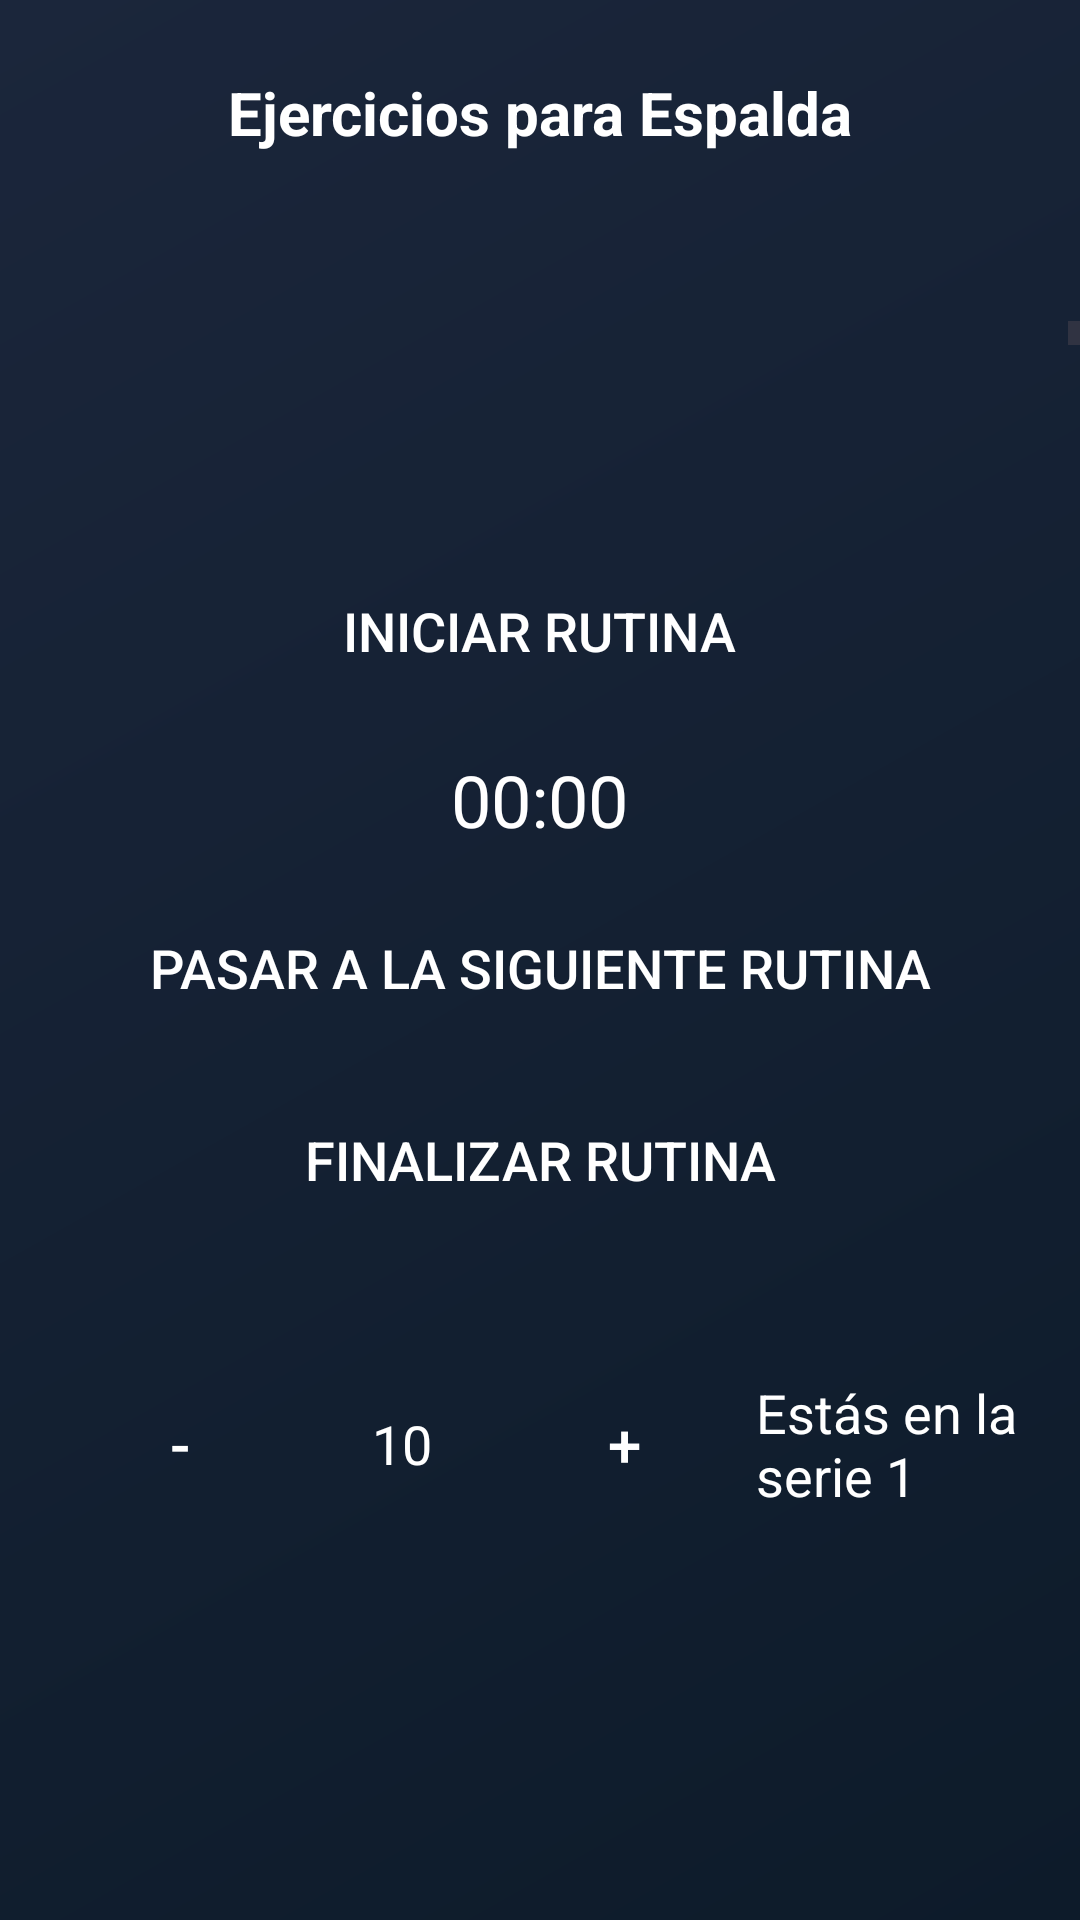

Produce the Android XML layout that renders to this screen, including the resource entries it uses.
<!-- AndroidManifest.xml: application theme Theme.VelozerFit20 -->
<!-- res/layout/activity_espalda.xml -->
<?xml version="1.0" encoding="utf-8"?>
<androidx.constraintlayout.widget.ConstraintLayout xmlns:android="http://schemas.android.com/apk/res/android"
    xmlns:app="http://schemas.android.com/apk/res-auto"
    xmlns:tools="http://schemas.android.com/tools"
    android:id="@+id/main"
    android:layout_width="match_parent"
    android:layout_height="match_parent"
    android:background="@drawable/bg_gradient"
    tools:context=".EspaldaActivity">

    
    <TextView
        android:id="@+id/txtTitulo"
        android:layout_width="wrap_content"
        android:layout_height="wrap_content"
        android:text="Ejercicios para Espalda"
        android:textColor="@android:color/white"
        android:textSize="20sp"
        android:textStyle="bold"
        app:layout_constraintTop_toTopOf="parent"
        app:layout_constraintStart_toStartOf="parent"
        app:layout_constraintEnd_toEndOf="parent"
        android:layout_marginTop="24dp"/>

    
    <android.widget.ScrollView
        android:layout_width="match_parent"
        android:layout_height="0dp"
        android:layout_marginTop="56dp"
        app:layout_constraintBottom_toTopOf="@id/buttonsLayout"
        app:layout_constraintTop_toBottomOf="@id/txtTitulo"
        app:layout_constraintVertical_bias="1.0"
        tools:layout_editor_absoluteX="0dp">

        
        <LinearLayout
            android:layout_width="match_parent"
            android:layout_height="wrap_content"
            android:orientation="vertical"
            android:padding="16dp"
            android:layout_marginBottom="16dp">

            
            <ImageView
                android:id="@+id/iconoEjercicio"
                android:layout_width="64dp"
                android:layout_height="64dp"
                android:src="@drawable/ic_fitness_center" />

            <TextView
                android:id="@+id/txtNombre"
                android:layout_width="wrap_content"
                android:layout_height="wrap_content"
                android:text="Pull-Up"
                android:textColor="@android:color/white"
                android:textSize="18sp" />

            <TextView
                android:id="@+id/txtDescripcion"
                android:layout_width="wrap_content"
                android:layout_height="wrap_content"
                android:text="."
                android:textColor="@android:color/white"
                android:textSize="16sp" />

            
            <Space
                android:layout_width="match_parent"
                android:layout_height="16dp"/>

            
            <ImageView
                android:id="@+id/iconoEjercicio1"
                android:layout_width="64dp"
                android:layout_height="64dp"
                android:src="@drawable/ic_fitness_center" />

            <TextView
                android:id="@+id/txtNombre1"
                android:layout_width="wrap_content"
                android:layout_height="wrap_content"
                android:text="Remo con Barra"
                android:textColor="@android:color/white"
                android:textSize="18sp" />

            <TextView
                android:id="@+id/txtDescripcion1"
                android:layout_width="wrap_content"
                android:layout_height="wrap_content"
                android:text="."
                android:textColor="@android:color/white"
                android:textSize="16sp" />

            
            <Space
                android:layout_width="match_parent"
                android:layout_height="16dp"/>

            
            <ImageView
                android:id="@+id/iconoEjercicio2"
                android:layout_width="64dp"
                android:layout_height="64dp"
                android:src="@drawable/ic_fitness_center" />

            <TextView
                android:id="@+id/txtNombre2"
                android:layout_width="wrap_content"
                android:layout_height="wrap_content"
                android:text="Remo con Mancuernas"
                android:textColor="@android:color/white"
                android:textSize="18sp" />

            <TextView
                android:id="@+id/txtDescripcion2"
                android:layout_width="wrap_content"
                android:layout_height="wrap_content"
                android:text="."
                android:textColor="@android:color/white"
                android:textSize="16sp" />

            
            <Space
                android:layout_width="match_parent"
                android:layout_height="16dp"/>

            
            <ImageView
                android:id="@+id/iconoEjercicio3"
                android:layout_width="64dp"
                android:layout_height="64dp"
                android:src="@drawable/ic_fitness_center" />

            <TextView
                android:id="@+id/txtNombre3"
                android:layout_width="wrap_content"
                android:layout_height="wrap_content"
                android:text="Lat PullDown"
                android:textColor="@android:color/white"
                android:textSize="18sp" />

            <TextView
                android:id="@+id/txtDescripcion3"
                android:layout_width="wrap_content"
                android:layout_height="wrap_content"
                android:text="."
                android:textColor="@android:color/white"
                android:textSize="16sp" />

            
            <Space
                android:layout_width="match_parent"
                android:layout_height="16dp"/>

            
            <ImageView
                android:id="@+id/iconoEjercicio4"
                android:layout_width="64dp"
                android:layout_height="64dp"
                android:src="@drawable/ic_fitness_center" />

            <TextView
                android:id="@+id/txtNombre4"
                android:layout_width="wrap_content"
                android:layout_height="wrap_content"
                android:text="Deadlift"
                android:textColor="@android:color/white"
                android:textSize="18sp" />

            <TextView
                android:id="@+id/txtDescripcion4"
                android:layout_width="wrap_content"
                android:layout_height="wrap_content"
                android:text="."
                android:textColor="@android:color/white"
                android:textSize="16sp" />
        </LinearLayout>
    </android.widget.ScrollView>

    
    <LinearLayout
        android:id="@+id/buttonsLayout"
        android:layout_width="match_parent"
        android:layout_height="wrap_content"
        android:layout_marginBottom="88dp"
        android:gravity="center"
        android:orientation="vertical"
        android:padding="16dp"
        app:layout_constraintBottom_toBottomOf="parent">

        
        <Button
            android:id="@+id/btnIniciarRutina"
            android:layout_width="wrap_content"
            android:layout_height="wrap_content"
            android:layout_marginBottom="16dp"
            android:background="?android:attr/selectableItemBackground"
            android:text="Iniciar Rutina"
            android:textColor="@android:color/white"
            android:textSize="18sp" />

        
        <TextView
            android:id="@+id/cronometro"
            android:layout_width="wrap_content"
            android:layout_height="wrap_content"
            android:layout_marginBottom="16dp"
            android:text="00:00"
            android:textColor="@android:color/white"
            android:textSize="24sp" />

        


        
        <Button
            android:id="@+id/btnSiguienteRutina"
            android:layout_width="wrap_content"
            android:layout_height="wrap_content"
            android:layout_marginBottom="16dp"
            android:background="?android:attr/selectableItemBackground"
            android:text="Pasar a la siguiente rutina"
            android:textColor="@android:color/white"
            android:textSize="18sp" />

        
        <Button
            android:id="@+id/btnFinalizarRutina"
            android:layout_width="wrap_content"
            android:layout_height="wrap_content"
            android:layout_marginBottom="16dp"
            android:background="?android:attr/selectableItemBackground"
            android:text="Finalizar Rutina"
            android:textColor="@android:color/white"
            android:textSize="18sp" />
        
        <LinearLayout
            android:id="@+id/contadorRepeticiones"
            android:layout_width="wrap_content"
            android:layout_height="wrap_content"
            android:orientation="horizontal"
            android:gravity="center"
            android:layout_marginTop="16dp"
            android:layout_marginBottom="16dp"
            app:layout_constraintTop_toBottomOf="@id/buttonsLayout">

            
            <Button
                android:id="@+id/btnRestar"
                android:layout_width="wrap_content"
                android:layout_height="wrap_content"
                android:text="-"
                android:textSize="20sp"
                android:background="?android:attr/selectableItemBackground"
                android:textColor="@android:color/white"
                android:padding="16dp"/>

            
            <TextView
                android:id="@+id/txtRepeticiones"
                android:layout_width="wrap_content"
                android:layout_height="wrap_content"
                android:text="10"
                android:textColor="@android:color/white"
                android:textSize="18sp"
                android:layout_gravity="center"
                android:layout_marginStart="20dp"
                android:layout_marginEnd="20dp"/>

            
            <Button
                android:id="@+id/btnSumar"
                android:layout_width="wrap_content"
                android:layout_height="wrap_content"
                android:text="+"
                android:textSize="20sp"
                android:background="?android:attr/selectableItemBackground"
                android:textColor="@android:color/white"
                android:padding="16dp"/>
            <TextView
                android:id="@+id/txtSerie"
                android:layout_width="wrap_content"
                android:layout_height="wrap_content"
                android:text="Estás en la serie 1"
                android:textColor="@android:color/white"
                android:textSize="18sp"
                android:layout_marginTop="16dp"
                android:layout_marginBottom="16dp"
                app:layout_constraintStart_toStartOf="parent"
                app:layout_constraintEnd_toEndOf="parent"
                app:layout_constraintTop_toBottomOf="@id/btnSumar"/>

        </LinearLayout>
    </LinearLayout>

</androidx.constraintlayout.widget.ConstraintLayout>
<!-- resources referenced by this layout -->
<resources>
  <!-- drawable bg_gradient (drawable) -->
  <?xml version="1.0" encoding="utf-8"?>
  <shape xmlns:android="http://schemas.android.com/apk/res/android"
      android:shape="rectangle">
  
      <gradient
          android:startColor="#0D1B2A"
          android:endColor="#1B263B"
          android:angle="135"
          android:type="linear" />
  </shape>
  <style name="Theme.VelozerFit20" parent="Base.Theme.VelozerFit20" />
  <style name="Base.Theme.VelozerFit20" parent="Theme.Material3.DayNight.NoActionBar">
          
          
      </style>
</resources>
